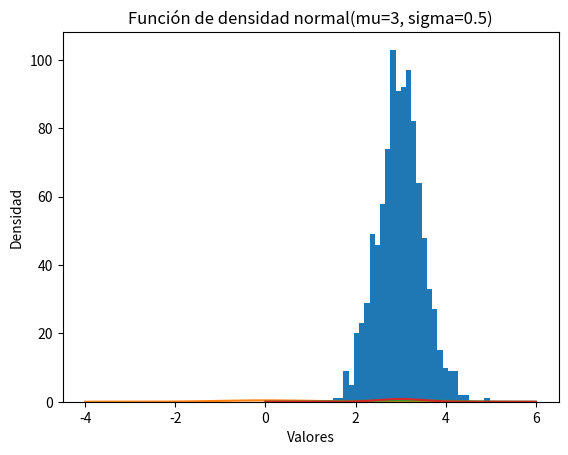

This figure's Python source: (Note: this script raises an exception after producing the figure.)
import numpy as np

mu = 3
sigma = 0.5 
n=1000
vals = np.random.normal(loc=mu, scale=sigma, size=n)
print(vals)


import pandas as pd

df = pd.DataFrame(vals)
print(df.describe())

import matplotlib.pyplot as plt
count, bins, ignored = plt.hist(x=vals, bins=30)
plt.title('Histograma de tiempos de servicio')
plt.xlabel('Tiempos de servicio')
plt.ylabel('Frecuencia')
plt.show()

print(bins)
print(count)

from scipy.stats import norm
import numpy as np
import matplotlib.pyplot as plt

# Normal (mu=0, sigma=1)
x= np.arange(-4,4,0.001)
plt.plot(x, norm.pdf(x))
plt.title('Función de densidad normal estándar')
plt.xlabel('Valores')
plt.ylabel('Densidad')
plt.show()


from scipy.stats import norm
import numpy as np
import matplotlib.pyplot as plt

# Normal (mu=3, sigma=1)
x= np.arange(0,6,0.001)
plt.plot(x, norm.pdf(x,loc=3))
plt.title('Función de densidad normal(mu=3, sigma=1)')
plt.xlabel('Valores')
plt.ylabel('Densidad')
plt.show()

from scipy.stats import norm
import numpy as np
import matplotlib.pyplot as plt

# Normal (mu=0, sigma=1)
x= np.arange(0,6,0.001)
plt.plot(x, norm.pdf(x,loc=3,scale=0.5))
plt.title('Función de densidad normal(mu=3, sigma=0.5)')
plt.xlabel('Valores')
plt.ylabel('Densidad')
plt.show()

import statsmodels.api as sm
import scipy.stats as stats
fig = sm.qqplot(data = vals, dist=stats.norm, loc=3, scale=0.5, line="45")
plt.show()

import statsmodels.api as sm
import scipy.stats as stats
fig = sm.qqplot(data = vals, dist=stats.norm, loc=3, scale=1, line="45")
plt.show()

import statsmodels.api as sm
import scipy.stats as stats
fig = sm.qqplot(data = vals, dist=stats.norm, loc=0, scale=1, line="45")
plt.show()

import matplotlib.pyplot as plt
# histograma
count, bins, ignored = plt.hist(x=vals, bins=30, density=True)

# densidad normal(3, 0.5)
x= np.arange(1,5,0.001)
plt.plot(x, norm.pdf(x,loc=3,scale=0.5))

plt.title('Tiempos de servicio')
plt.xlabel('Valores')
plt.ylabel('Densidad')
plt.show()